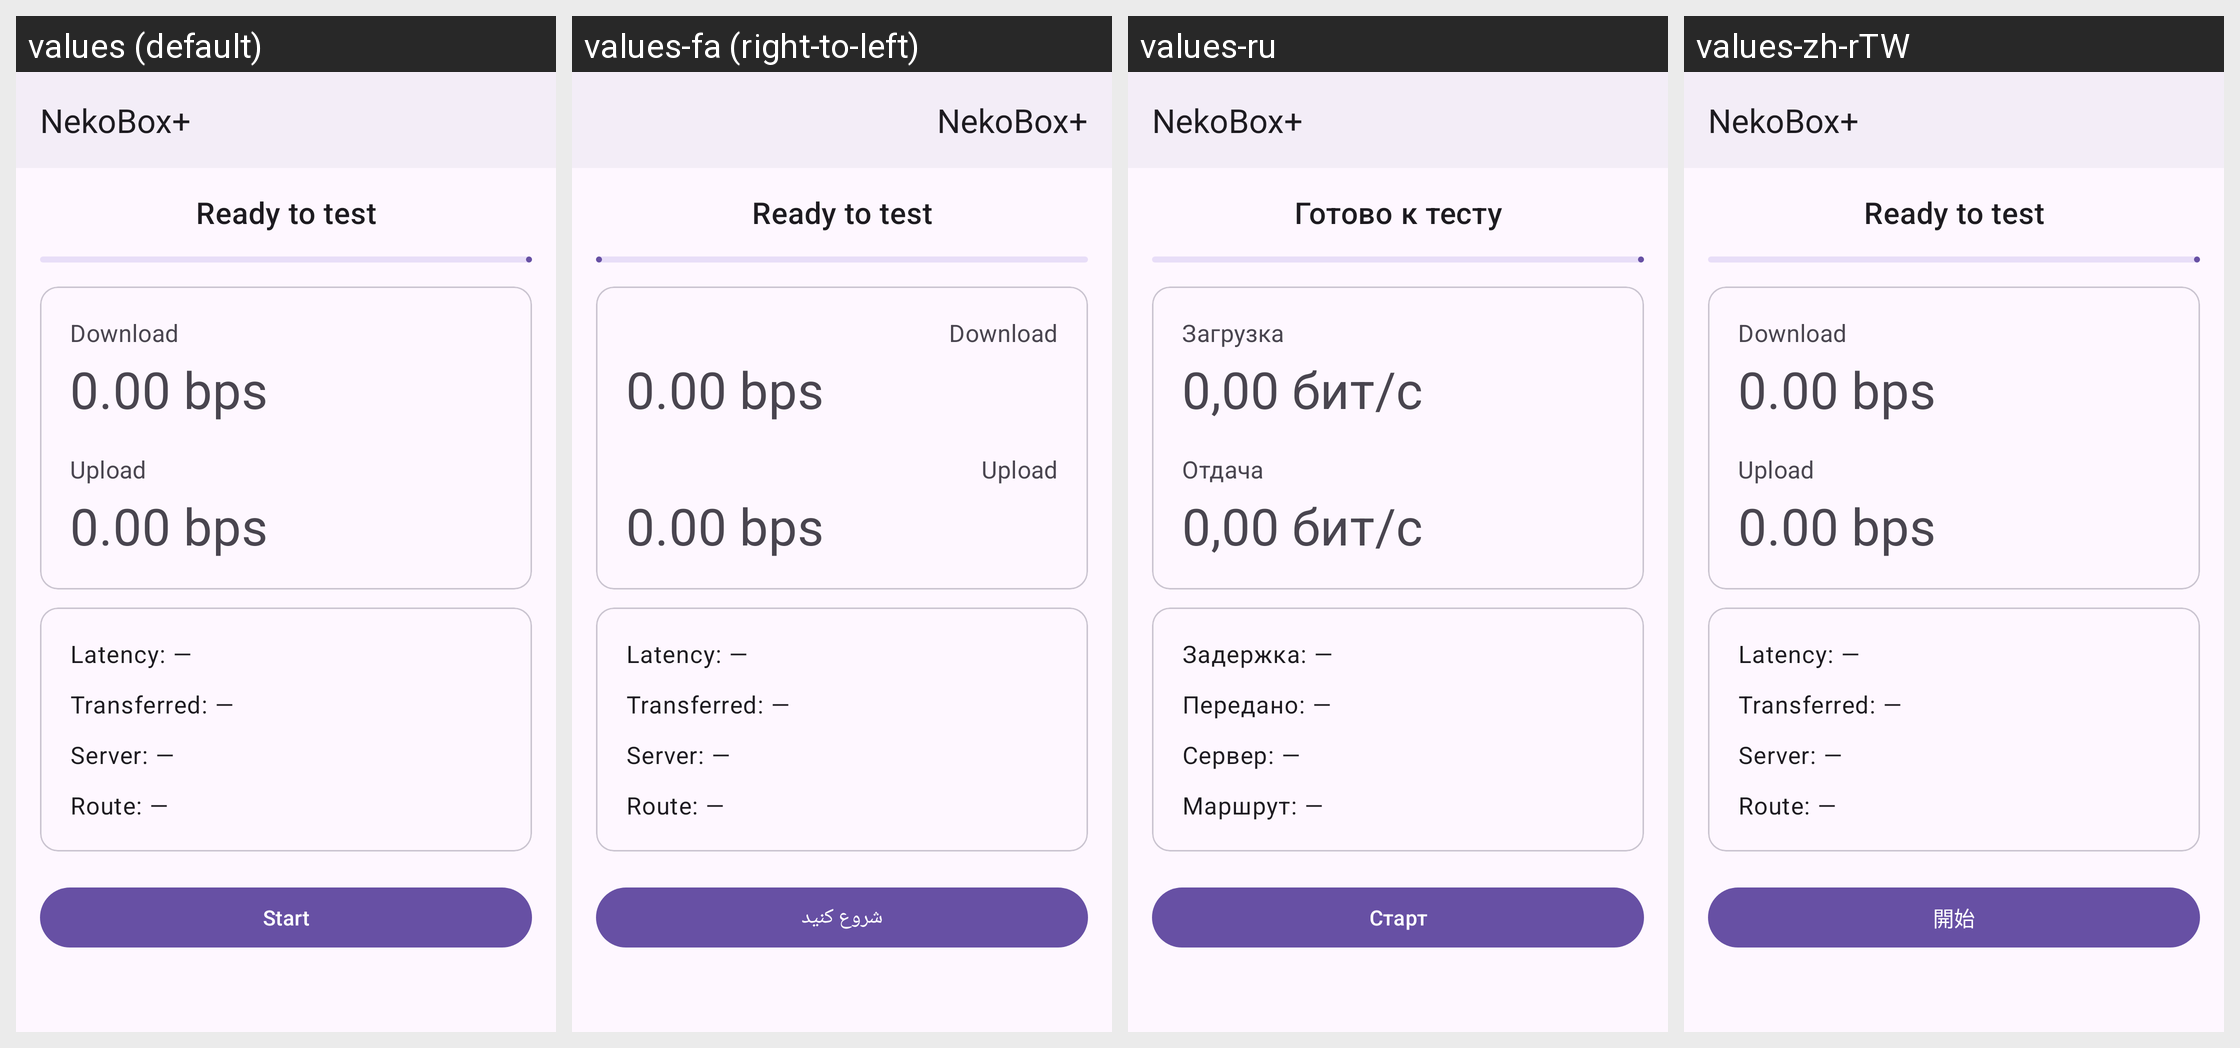

Here is an Android app screen in its default locale and in the app's own translations. Write out the translated-string differences for the strings that appear on this screen.
Android screen res/layout/layout_speed_test.xml rendered under 4 locales, left to right: values (default), values-fa (right-to-left), values-ru, values-zh-rTW. Device: Nexus 5 (rendered at 1080×1920; each locale shown at half size, 540×960, under a caption strip naming it); theme Theme.Start.
Other locales in the repository, not shown: values-ar, values-be, values-de, values-es, values-fr, values-in, values-it, values-ja, values-ko, values-nb-rNO, values-nl, values-pt-rBR, values-tr, values-uk, values-zh-rCN, values-zh-rHK.
Strings drawn on this screen, with the default value and each locale's value (text and hints the layout hard-codes, and strings that could not be matched under every locale, appear in the picture but are not listed):

speed_test_ready
  values: Ready to test
  values-fa: Ready to test  [not translated; the default value is used]
  values-ru: Готово к тесту
  values-zh-rTW: Ready to test  [not translated; the default value is used]

speed_test_download_label
  values: Download
  values-fa: Download  [not translated; the default value is used]
  values-ru: Загрузка
  values-zh-rTW: Download  [not translated; the default value is used]

speed_test_zero_rate
  values: 0.00 bps
  values-fa: 0.00 bps  [not translated; the default value is used]
  values-ru: 0,00 бит/с
  values-zh-rTW: 0.00 bps  [not translated; the default value is used]

speed_test_upload_label
  values: Upload
  values-fa: Upload  [not translated; the default value is used]
  values-ru: Отдача
  values-zh-rTW: Upload  [not translated; the default value is used]

speed_test_latency_empty
  values: Latency: —
  values-fa: Latency: —  [not translated; the default value is used]
  values-ru: Задержка: —
  values-zh-rTW: Latency: —  [not translated; the default value is used]

speed_test_transferred_empty
  values: Transferred: —
  values-fa: Transferred: —  [not translated; the default value is used]
  values-ru: Передано: —
  values-zh-rTW: Transferred: —  [not translated; the default value is used]

speed_test_server_empty
  values: Server: —
  values-fa: Server: —  [not translated; the default value is used]
  values-ru: Сервер: —
  values-zh-rTW: Server: —  [not translated; the default value is used]

speed_test_route_empty
  values: Route: —
  values-fa: Route: —  [not translated; the default value is used]
  values-ru: Маршрут: —
  values-zh-rTW: Route: —  [not translated; the default value is used]

start
  values: Start
  values-fa: شروع کنید
  values-ru: Старт
  values-zh-rTW: 開始

app_name
  values: NekoBox+
  values-fa: NekoBox+
  values-ru: NekoBox+
  values-zh-rTW: NekoBox+
